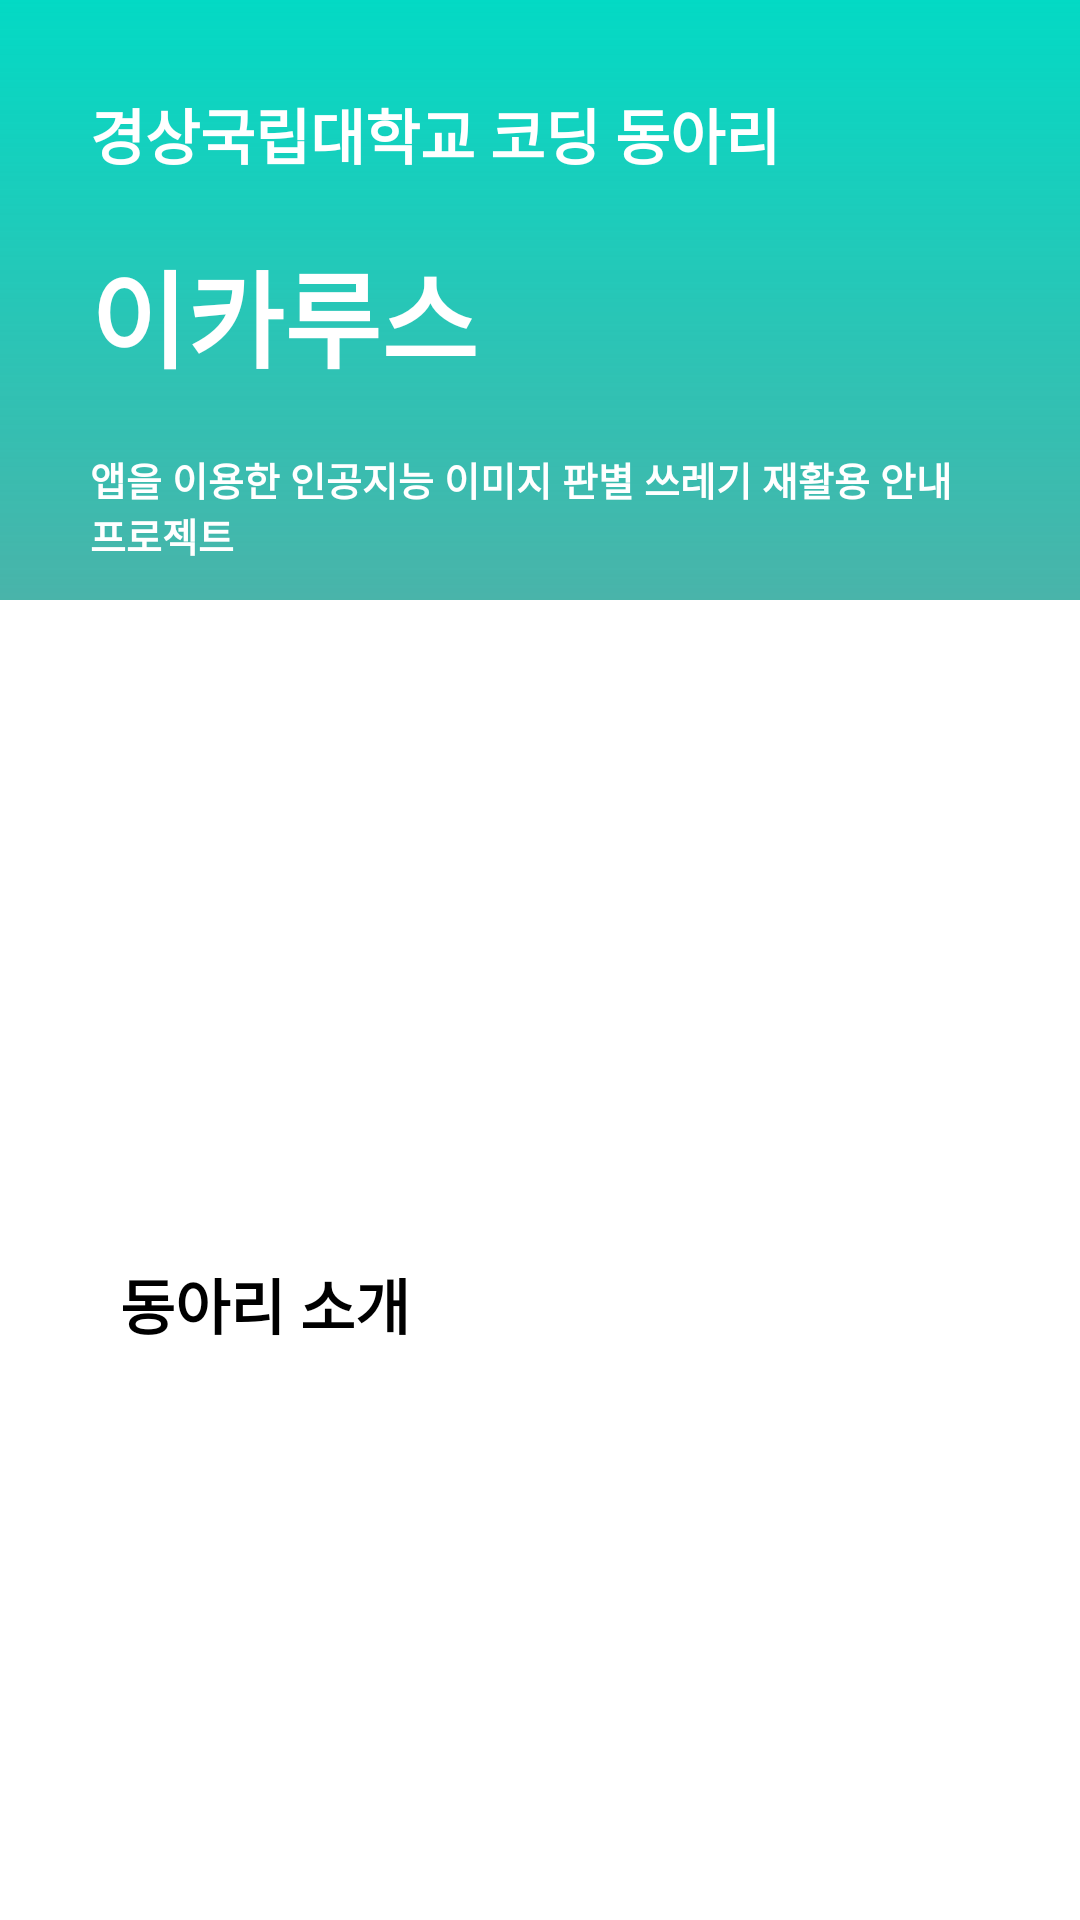

Layout XML and referenced resources for this Android screen:
<!-- AndroidManifest.xml: application theme Theme.Recycle_App -->
<!-- res/layout/activity_developer_info.xml -->
<?xml version="1.0" encoding="utf-8"?>
<androidx.core.widget.NestedScrollView xmlns:android="http://schemas.android.com/apk/res/android"
    xmlns:app="http://schemas.android.com/apk/res-auto"
    xmlns:tools="http://schemas.android.com/tools"
    android:layout_width="match_parent"
    android:layout_height="match_parent"
    tools:context=".ui.setting.DeveloperInfoActivity">

    <LinearLayout
        android:layout_width="match_parent"
        android:layout_height="match_parent"
        android:orientation="vertical">


        <androidx.constraintlayout.widget.ConstraintLayout
            android:layout_width="match_parent"
            android:layout_height="wrap_content"
            android:minHeight="200dp">

            <View
                app:layout_constraintTop_toTopOf="parent"
                app:layout_constraintBottom_toBottomOf="parent"
                android:layout_width="match_parent"
                android:layout_height="0dp"
                android:background="@color/teal_200" />


            <View
                android:layout_width="match_parent"
                android:layout_height="0dp"
                app:layout_constraintTop_toTopOf="parent"
                app:layout_constraintBottom_toBottomOf="parent"
                android:background="@drawable/gradient_background" />

            <TextView
                android:id="@+id/tvTitle1"
                style="@style/bold_style_white"
                app:layout_constraintTop_toTopOf="parent"
                android:layout_margin="20dp"
                android:layout_width="match_parent"
                android:layout_height="wrap_content"
                android:text="경상국립대학교 코딩 동아리" />


            <TextView
                android:id="@+id/tvTitle2"
                style="@style/bold_style_white"
                android:textSize="35sp"
                app:layout_constraintTop_toBottomOf="@id/tvTitle1"
                android:layout_marginHorizontal="20dp"
                android:layout_width="match_parent"
                android:layout_height="wrap_content"
                android:text="이카루스" />


            <TextView
                android:id="@+id/tvTitle3"
                style="@style/bold_style_white"
                android:textSize="13sp"
                app:layout_constraintTop_toBottomOf="@id/tvTitle2"
                android:layout_marginHorizontal="20dp"
                android:layout_width="match_parent"
                android:layout_height="wrap_content"
                android:text="앱을 이용한 인공지능 이미지 판별 쓰레기 재활용 안내 프로젝트" />


        </androidx.constraintlayout.widget.ConstraintLayout>


        <ImageView
            android:layout_gravity="end"
            android:layout_marginTop="30dp"
            android:layout_marginEnd="10dp"
            android:scaleType="fitEnd"
            android:layout_width="300dp"
            android:layout_height="150dp"
            android:src="@drawable/mark_logo"
            app:layout_constraintBottom_toBottomOf="parent"
            app:layout_constraintEnd_toEndOf="parent" />

        <TextView
            android:padding="20dp"
            android:textStyle="bold"
            android:textSize="20sp"
            android:layout_margin="20dp"
            android:background="@drawable/custom_circle_background_gray"
            android:layout_width="wrap_content"
            android:layout_height="wrap_content"
            android:text="동아리 소개"/>

    </LinearLayout>

</androidx.core.widget.NestedScrollView>
<!-- resources referenced by this layout -->
<resources>
  <color name="teal_200">#FF03DAC5</color>
  <!-- drawable gradient_background (drawable) -->
  <shape xmlns:android="http://schemas.android.com/apk/res/android">
      <gradient
          android:startColor="#00FFFFFF"
      android:endColor="#808E8E8E"
      android:angle="270"/>
  </shape>
  <style name="bold_style_white" parent="Theme.Recycle_App">
          <item name="android:textStyle">bold</item>
          <item name="android:textSize">20sp</item>
          <item name="android:padding">10dp</item>
          <item name="android:textColor">@color/white</item>
      </style>
  <style name="Theme.Recycle_App" parent="Theme.MaterialComponents.DayNight.NoActionBar">
          
  
          
          <item name="colorPrimary">@color/teal_200</item>
          <item name="colorPrimaryVariant">@color/teal_700</item>
          <item name="colorOnPrimary">@color/white</item>
          
          <item name="colorSecondary">@color/teal_200</item>
          <item name="colorSecondaryVariant">@color/teal_700</item>
          <item name="colorOnSecondary">@color/white</item>
          
          <item name="android:statusBarColor">?attr/colorPrimaryVariant</item>
          
          <item name="android:windowLightStatusBar">true</item>
          
          <item name="android:textColor">@color/black</item>
      </style>
  <color name="white">#FFFFFFFF</color>
  <color name="teal_700">#FF64e6d2</color>
  <color name="black">#FF000000</color>
</resources>
